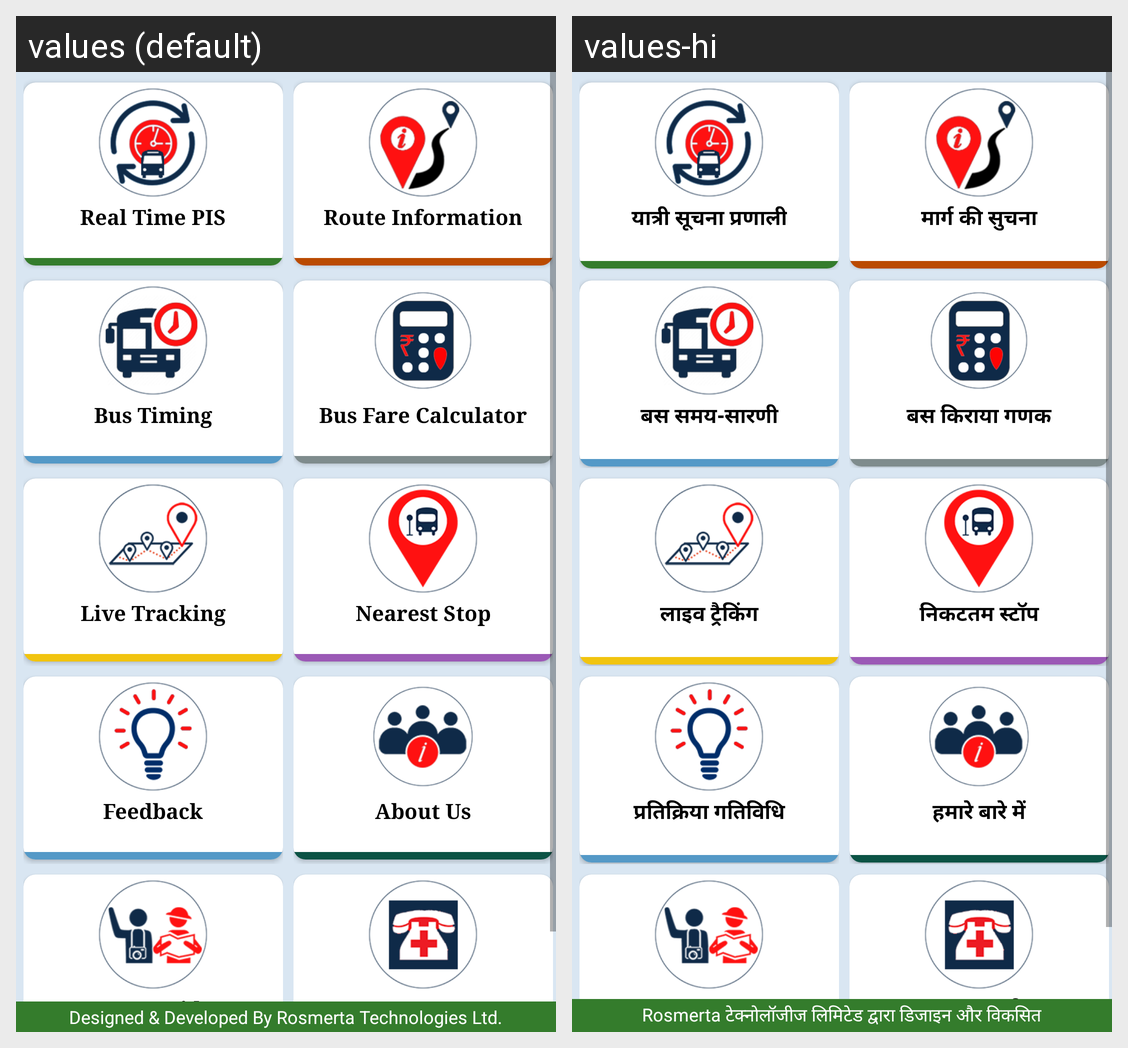

This grid shows one Android layout under two languages. Give, for every string resource on the screen, its name, the default text and each shown locale's text.
Android screen res/layout/dashboard.xml rendered under 2 locales, left to right: values (default), values-hi. Device: Nexus 5 (rendered at 1080×1920; each locale shown at half size, 540×960, under a caption strip naming it); theme AppTheme.NoActionBar.
Strings drawn on this screen, with the default value and each locale's value (text and hints the layout hard-codes, and strings that could not be matched under every locale, appear in the picture but are not listed):

pis
  values: Real Time PIS
  values-hi: यात्री सूचना प्रणाली

routeinformation
  values: Route Information
  values-hi: मार्ग की सुचना

bustiming
  values: Bus Timing
  values-hi: बस समय-सारणी

busfarecalculation
  values: Bus Fare Calculator
  values-hi: बस किराया गणक

livetracking
  values: Live Tracking
  values-hi: लाइव ट्रैकिंग

neareststop
  values: Nearest Stop
  values-hi: निकटतम स्टॉप

feedback_new
  values: Feedback
  values-hi: प्रतिक्रिया गतिविधि

about_us
  values: About Us
  values-hi: हमारे बारे में

message
  values: Designed & Developed By Rosmerta Technologies Ltd.
  values-hi: Rosmerta टेक्नोलॉजीज लिमिटेड द्वारा डिजाइन और विकसित
